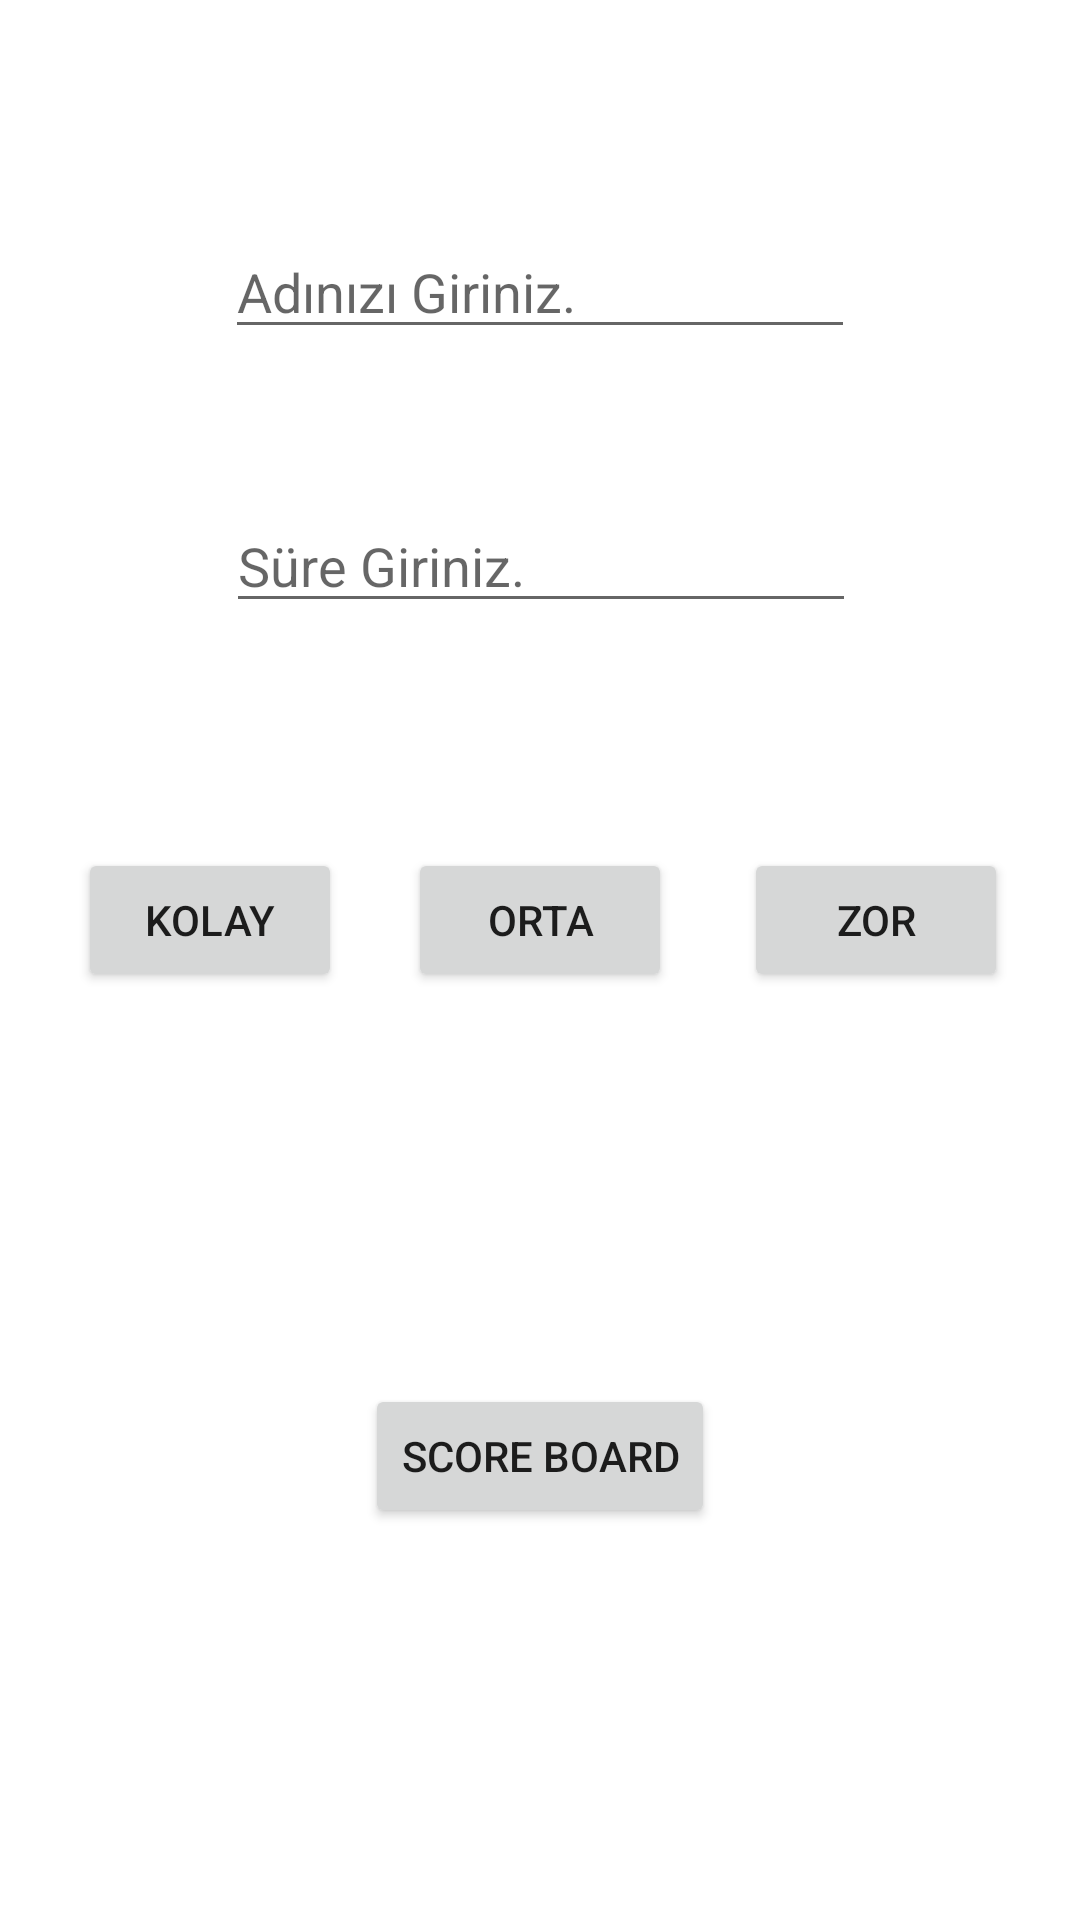

Android layout source for this screen:
<!-- AndroidManifest.xml: application theme Theme.Uzulmefatih -->
<!-- res/layout/activity_main.xml -->
<?xml version="1.0" encoding="utf-8"?>
<androidx.constraintlayout.widget.ConstraintLayout xmlns:android="http://schemas.android.com/apk/res/android"
    xmlns:app="http://schemas.android.com/apk/res-auto"
    xmlns:tools="http://schemas.android.com/tools"
    android:layout_width="match_parent"
    android:layout_height="match_parent"
    tools:context=".MainActivity">

    <EditText
        android:id="@+id/nameText"
        android:layout_width="wrap_content"
        android:layout_height="wrap_content"
        android:layout_marginTop="75dp"
        android:ems="10"
        android:hint="Adınızı Giriniz."
        android:inputType="textPersonName"
        app:layout_constraintEnd_toEndOf="parent"
        app:layout_constraintStart_toStartOf="parent"
        app:layout_constraintTop_toTopOf="parent" />

    <Button
        android:id="@+id/button"
        android:layout_width="wrap_content"
        android:layout_height="wrap_content"
        android:layout_marginStart="4dp"
        android:onClick="easy"
        android:text="Kolay"
        app:layout_constraintEnd_toStartOf="@+id/button2"
        app:layout_constraintStart_toStartOf="parent"
        app:layout_constraintTop_toTopOf="@+id/button2" />

    <Button
        android:id="@+id/button2"
        android:layout_width="wrap_content"
        android:layout_height="wrap_content"
        android:layout_marginTop="75dp"
        android:onClick="medium"
        android:text="Orta"
        app:layout_constraintEnd_toEndOf="parent"
        app:layout_constraintStart_toStartOf="parent"
        app:layout_constraintTop_toBottomOf="@+id/timeText" />

    <Button
        android:id="@+id/button4"
        android:layout_width="wrap_content"
        android:layout_height="wrap_content"
        android:onClick="hard"
        android:text="Zor"
        app:layout_constraintEnd_toEndOf="parent"
        app:layout_constraintStart_toEndOf="@+id/button2"
        app:layout_constraintTop_toTopOf="@+id/button2" />

    <Button
        android:id="@+id/button5"
        android:layout_width="wrap_content"
        android:layout_height="wrap_content"
        android:onClick="showScores"
        android:text="Score Board"
        app:layout_constraintBottom_toBottomOf="parent"
        app:layout_constraintEnd_toEndOf="parent"
        app:layout_constraintStart_toStartOf="parent"
        app:layout_constraintTop_toBottomOf="@+id/button2" />

    <EditText
        android:id="@+id/timeText"
        android:layout_width="wrap_content"
        android:layout_height="wrap_content"
        android:layout_marginTop="50dp"
        android:ems="10"
        android:hint="Süre Giriniz."
        android:inputType="number"
        app:layout_constraintEnd_toEndOf="parent"
        app:layout_constraintHorizontal_bias="0.502"
        app:layout_constraintStart_toStartOf="parent"
        app:layout_constraintTop_toBottomOf="@+id/nameText" />

</androidx.constraintlayout.widget.ConstraintLayout>
<!-- resources referenced by this layout -->
<resources>
  <style name="Theme.Uzulmefatih" parent="Theme.MaterialComponents.DayNight.DarkActionBar">
          
          <item name="colorPrimary">@color/purple_500</item>
          <item name="colorPrimaryVariant">@color/purple_700</item>
          <item name="colorOnPrimary">@color/white</item>
          
          <item name="colorSecondary">@color/teal_200</item>
          <item name="colorSecondaryVariant">@color/teal_700</item>
          <item name="colorOnSecondary">@color/black</item>
          
          <item name="android:statusBarColor" tools:targetApi="l">?attr/colorPrimaryVariant</item>
          
      </style>
  <!-- not gathered from this repository: default colours our renderer supplied (Android Studio template values) -->
  <color name="purple_500">#FF6200EE</color>
  <color name="purple_700">#FF3700B3</color>
  <color name="teal_200">#FF03DAC5</color>
  <color name="teal_700">#FF018786</color>
  <color name="black">#FF000000</color>
  <color name="white">#FFFFFFFF</color>
</resources>
